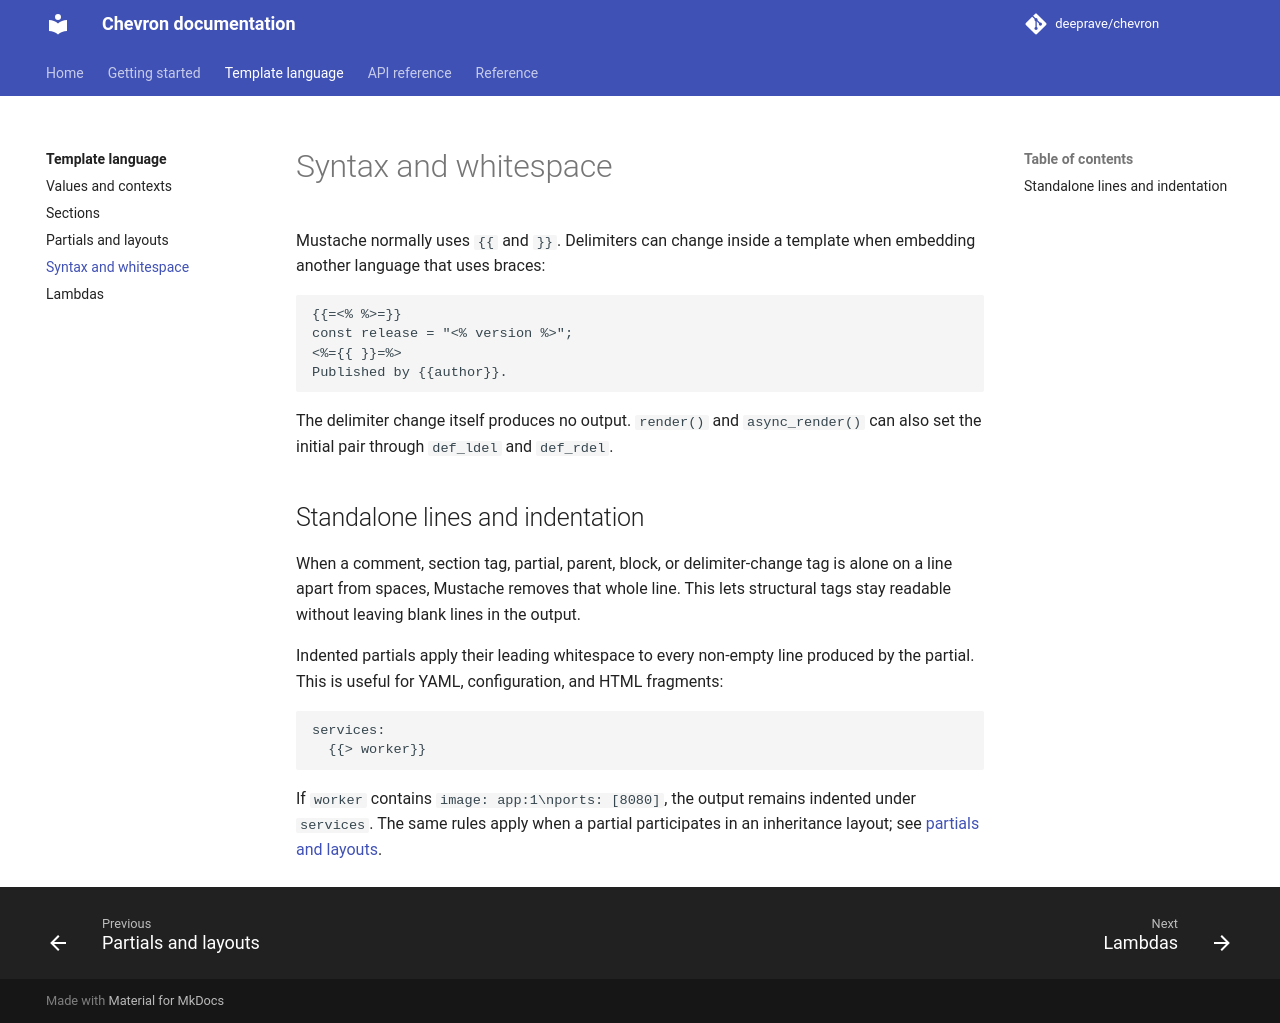

repository: deeprave/chevron · page: 0.17.1/language/syntax-and-whitespace/index.html · generator: mkdocs

# Syntax and whitespace

Mustache normally uses `{{` and `}}`. Delimiters can change inside a template when embedding another language that uses braces:

```mustache
{{=<% %>=}}
const release = "<% version %>";
<%={{ }}=%>
Published by {{author}}.
```

The delimiter change itself produces no output. `render()` and `async_render()` can also set the initial pair through `def_ldel` and `def_rdel`.

## Standalone lines and indentation

When a comment, section tag, partial, parent, block, or delimiter-change tag is alone on a line apart from spaces, Mustache removes that whole line. This lets structural tags stay readable without leaving blank lines in the output.

Indented partials apply their leading whitespace to every non-empty line produced by the partial. This is useful for YAML, configuration, and HTML fragments:

```mustache
services:
  {{> worker}}
```

If `worker` contains `image: app:1\nports: [8080]`, the output remains indented under `services`. The same rules apply when a partial participates in an inheritance layout; see [partials and layouts](partials-and-layouts.md).
